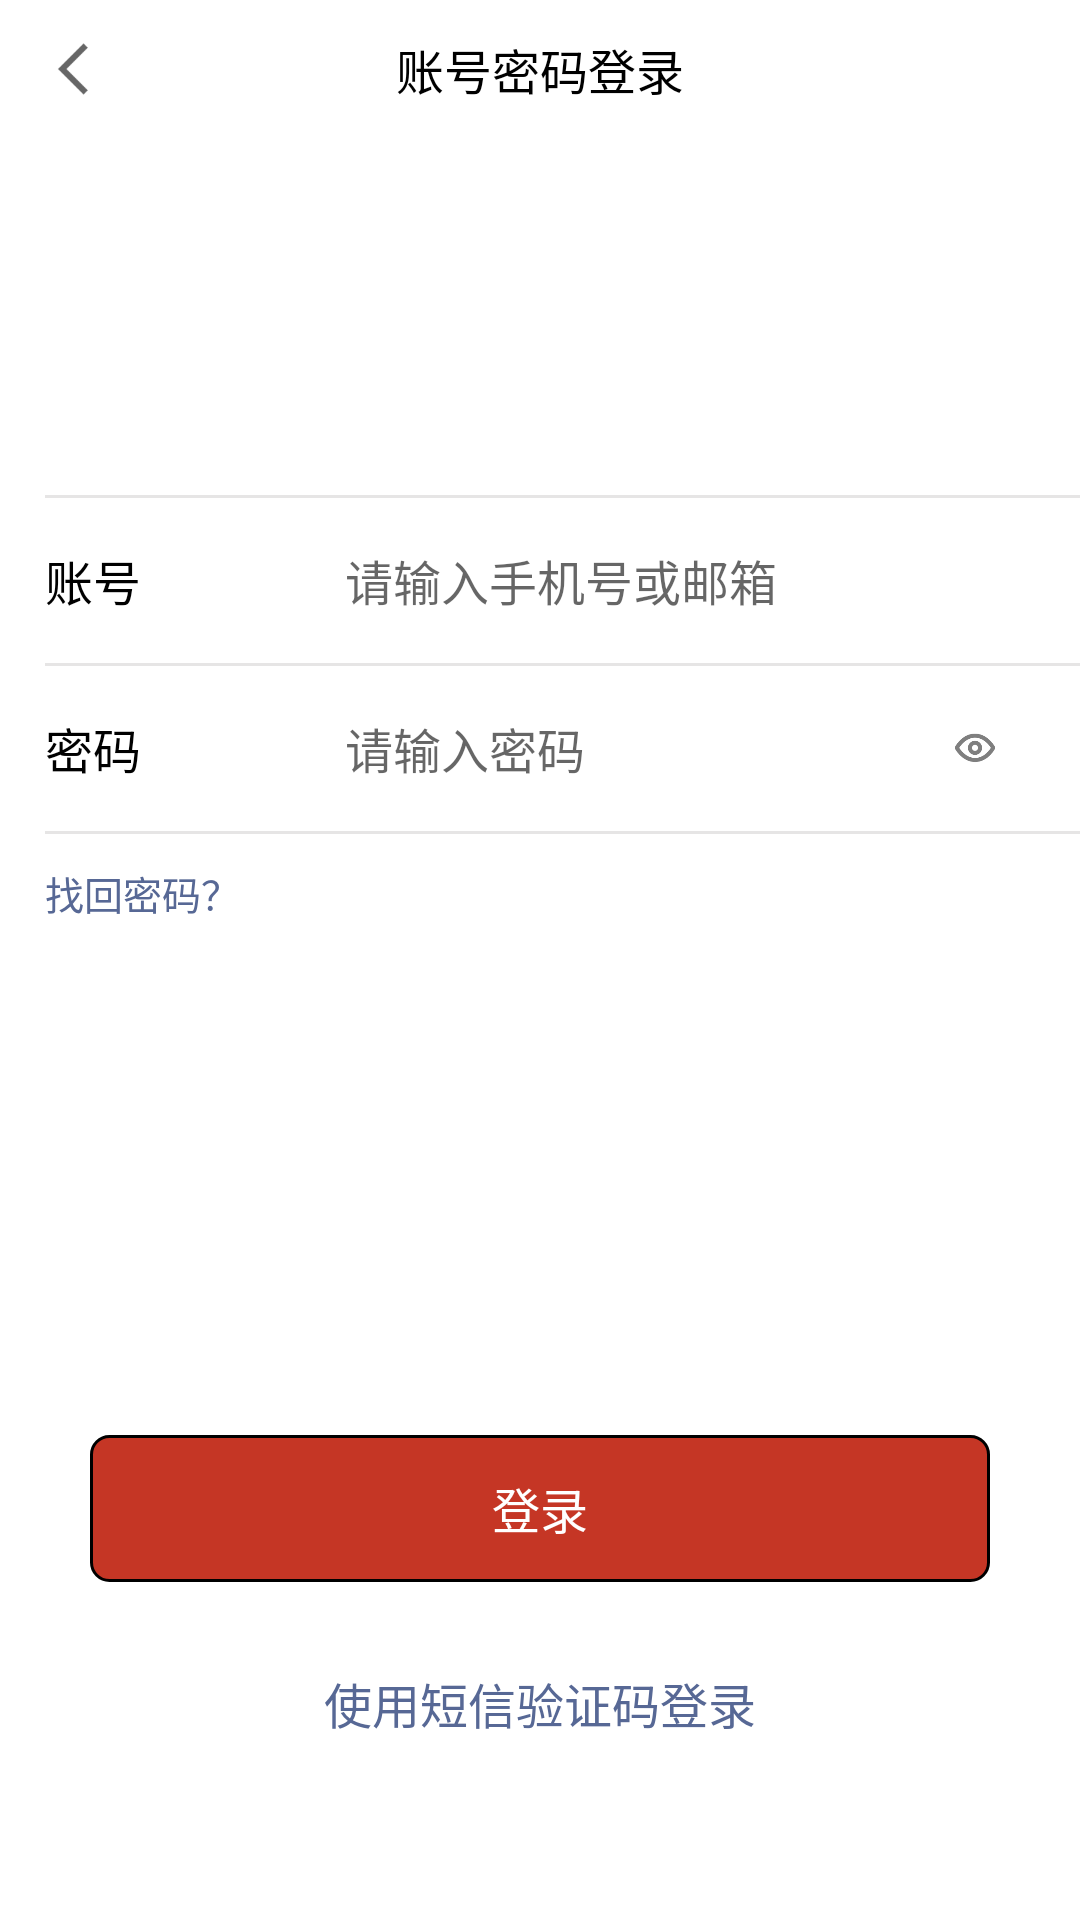

This screen was rendered from an Android layout file. Write that file and the resources it references.
<!-- AndroidManifest.xml: application theme Theme.Blueblue -->
<!-- res/layout/activity_login_by_pw.xml -->
<?xml version="1.0" encoding="utf-8"?>
<LinearLayout xmlns:android="http://schemas.android.com/apk/res/android"
    xmlns:app="http://schemas.android.com/apk/res-auto"
    xmlns:tools="http://schemas.android.com/tools"
    android:layout_width="match_parent"
    android:layout_height="match_parent"
    android:orientation="vertical"
    tools:context=".ui.activity.login.LoginByPWActivity">

        <RelativeLayout
            android:id="@+id/rl_title"
            android:layout_width="match_parent"
            android:layout_height="wrap_content"
            android:visibility="visible">

            <TextView
                android:id="@+id/tv_back"
                android:layout_width="22dp"
                android:layout_height="22dp"
                android:layout_alignParentStart="true"
                android:layout_centerVertical="true"
                android:layout_marginStart="12dp"
                android:layout_marginTop="11dp"
                android:layout_marginBottom="13dp"
                android:drawableStart="@mipmap/icon_back"
                android:textColor="@color/black"
                android:textSize="16sp" />

            <TextView
                android:id="@+id/tv_title"
                android:layout_width="wrap_content"
                android:layout_height="wrap_content"
                android:text="@string/pw_login"
                android:layout_centerInParent="true"
                android:textSize="16sp"
                android:textColor="@color/black"/>

        </RelativeLayout>


        <View
            android:layout_width="match_parent"
            android:layout_height="1dp"
            android:layout_marginTop="119dp"
            android:layout_marginStart="15dp"
            android:background="@color/devide_line"/>

        
        <RelativeLayout
            android:layout_width="match_parent"
            android:layout_height="55dp">

            <TextView
                android:id="@+id/tv_identification"
                android:layout_width="90dp"
                android:layout_height="wrap_content"
                android:text="@string/user_name"
                android:layout_centerInParent="true"
                android:layout_alignParentStart="true"
                android:layout_marginStart="15dp"
                android:textSize="16sp"
                android:textColor="@color/black"/>

            <EditText
                android:id="@+id/et_input_identification"
                android:layout_width="wrap_content"
                android:layout_height="wrap_content"
                android:layout_centerInParent="true"
                android:layout_marginStart="10dp"
                android:layout_toEndOf="@id/tv_identification"
                android:background="@color/white"
                android:hint="@string/input_phone_or_email"
                android:inputType="number"
                android:textColor="@color/black"
                android:textSize="16sp"
                tools:ignore="TextFields" />

            <ImageView
                android:visibility="gone"
                android:id="@+id/iv_clean"
                android:layout_width="wrap_content"
                android:layout_height="wrap_content"
                android:layout_alignParentEnd="true"
                android:layout_centerInParent="true"
                android:layout_marginEnd="16dp"
                android:src="@mipmap/icon_clean" />

        </RelativeLayout>

        <View
            android:layout_width="match_parent"
            android:layout_height="1dp"
            android:layout_marginStart="15dp"
            android:background="@color/devide_line"/>

        
        <RelativeLayout
            android:layout_width="match_parent"
            android:layout_height="55dp">

            <TextView
                android:id="@+id/tv_password"
                android:layout_width="90dp"
                android:layout_height="wrap_content"
                android:layout_alignParentStart="true"
                android:layout_centerInParent="true"
                android:layout_marginStart="15dp"
                android:text="@string/password"
                android:textColor="@color/black"
                android:textSize="16sp" />

            <EditText
                android:id="@+id/et_input_password"
                android:layout_width="wrap_content"
                android:layout_height="wrap_content"
                android:layout_centerInParent="true"
                android:layout_marginStart="10dp"
                android:layout_toEndOf="@id/tv_password"
                android:background="@color/white"
                android:hint="@string/please_input_password"
                android:inputType="textPassword"
                android:textColor="@color/black"
                android:textSize="16sp"
                tools:ignore="TextFields" />

            <ImageView
                android:id="@+id/iv_pw_visibility"
                android:layout_width="18dp"
                android:layout_height="18dp"
                android:layout_alignParentEnd="true"
                android:layout_centerInParent="true"
                android:layout_marginEnd="26dp"
                android:src="@mipmap/icon_pw_visible" />

        </RelativeLayout>

        <View
            android:layout_width="match_parent"
            android:layout_height="1dp"
            android:layout_marginStart="15dp"
            android:background="@color/devide_line"/>

        
        <TextView
            android:id="@+id/tv_forget_password"
            android:layout_width="wrap_content"
            android:layout_height="wrap_content"
            android:text="找回密码？"
            android:layout_marginTop="10dp"
            android:textSize="13sp"
            android:textColor="#576895"
            android:layout_marginStart="15dp"/>

        <RelativeLayout
            android:id="@+id/rl_login"
            android:layout_width="300dp"
            android:layout_height="49dp"
            android:layout_marginTop="171dp"
            android:layout_gravity="center_horizontal"
            android:background="@drawable/shape_radius6_red_bg_black_stroke">

            <TextView
                android:layout_width="wrap_content"
                android:layout_height="wrap_content"
                android:text="@string/login"
                android:layout_centerInParent="true"
                android:textColor="@color/white"
                android:textSize="16sp"/>

        </RelativeLayout>

    
    <RelativeLayout
        android:id="@+id/rl_try_sms"
        android:layout_width="300dp"
        android:layout_height="49dp"
        android:layout_gravity="center_horizontal"
        android:layout_marginTop="16dp">

        <TextView
            android:id="@+id/tv_retrieve_by_email"
            android:layout_width="wrap_content"
            android:layout_height="wrap_content"
            android:layout_centerInParent="true"
            android:layout_marginStart="14dp"
            android:text="@string/try_sms_login"
            android:textColor="#576895"
            android:textSize="16sp" />

    </RelativeLayout>


</LinearLayout>
<!-- resources referenced by this layout -->
<resources>
  <color name="black">#FF000000</color>
  <color name="devide_line">#1a100000</color>
  <color name="white">#FFFFFFFF</color>
  <!-- drawable shape_radius6_red_bg_black_stroke (drawable) -->
  <?xml version="1.0" encoding="utf-8"?>
  <shape xmlns:android="http://schemas.android.com/apk/res/android">
  
      <solid android:color="#c53625" />
      <stroke android:width="1dp" android:color="@color/black"/>
      <corners android:radius="6dp" />
  
  </shape>
  <!-- mipmap icon_back: png bitmap (mipmap-anydpi-v26, 591 bytes) -->
  <!-- mipmap icon_clean: png bitmap (mipmap-anydpi-v26, 2387 bytes) -->
  <!-- mipmap icon_pw_visible: png bitmap (mipmap-xxhdpi, 3307 bytes) -->
  <string name="input_phone_or_email">请输入手机号或邮箱</string>
  <string name="login">登录</string>
  <string name="password">密码</string>
  <string name="please_input_password">请输入密码</string>
  <string name="pw_login">账号密码登录</string>
  <string name="try_sms_login">使用短信验证码登录</string>
  <string name="user_name">账号</string>
  <style name="Theme.Blueblue" parent="Theme.MaterialComponents.DayNight.DarkActionBar">
          
          <item name="colorPrimary">@color/purple_500</item>
          <item name="colorPrimaryVariant">@color/purple_700</item>
          <item name="colorOnPrimary">@color/white</item>
          
          <item name="colorSecondary">@color/teal_200</item>
          <item name="colorSecondaryVariant">@color/teal_700</item>
          <item name="colorOnSecondary">@color/black</item>
          
          <item name="android:statusBarColor" tools:targetApi="l">?attr/colorPrimaryVariant</item>
          
          <item name="windowNoTitle">true</item>
      </style>
  <color name="purple_500">#FF6200EE</color>
  <color name="purple_700">#FF3700B3</color>
  <color name="teal_200">#FF03DAC5</color>
  <color name="teal_700">#FF018786</color>
</resources>
